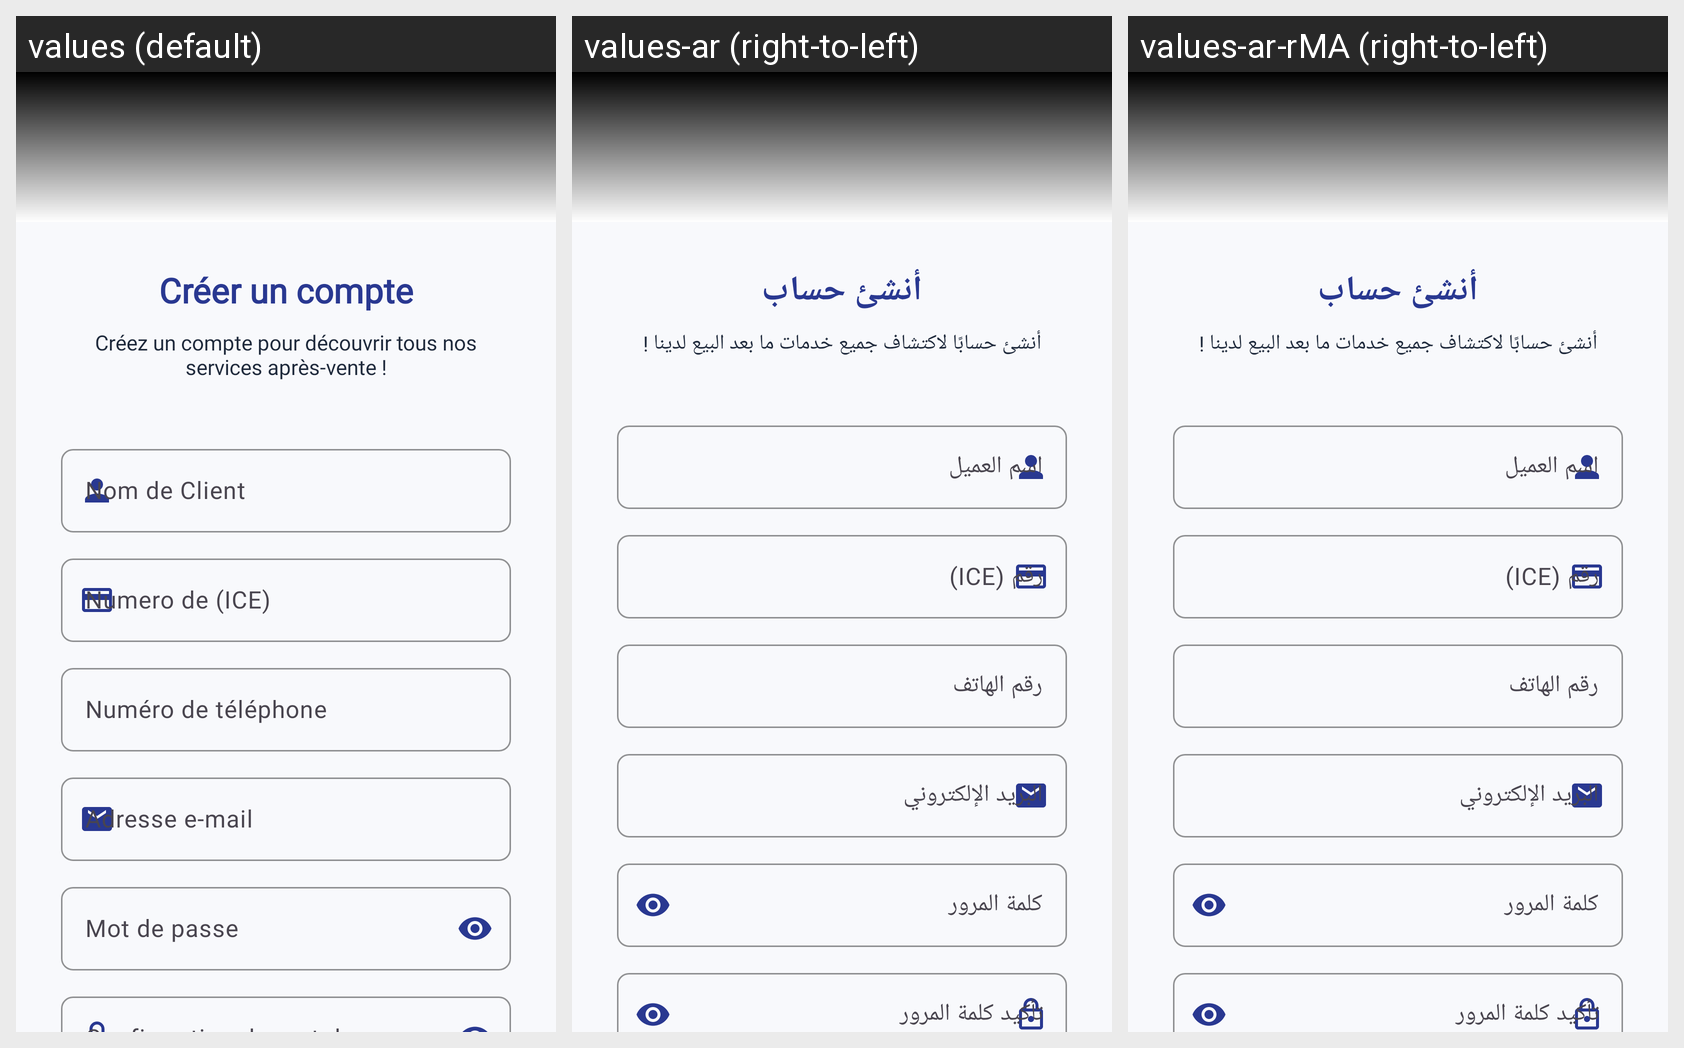

For this localized Android screen grid, give each drawn string resource with its value in every locale shown.
Android screen res/layout/activity_client_register.xml rendered under 3 locales, left to right: values (default), values-ar (right-to-left), values-ar-rMA (right-to-left). Device: Nexus 5 (rendered at 1080×1920; each locale shown at half size, 540×960, under a caption strip naming it); theme Theme.WinnerSoftwareApp.
Strings drawn on this screen, with the default value and each locale's value (text and hints the layout hard-codes, and strings that could not be matched under every locale, appear in the picture but are not listed):

creer_compte
  values: Créer un compte
  values-ar: أنشئ حساب
  values-ar-rMA: أنشئ حساب

creer_compte_description
  values: Créez un compte pour découvrir tous nos services après-vente !
  values-ar: أنشئ حسابًا لاكتشاف جميع خدمات ما بعد البيع لدينا !
  values-ar-rMA: أنشئ حسابًا لاكتشاف جميع خدمات ما بعد البيع لدينا !

nom_client
  values: Nom de Client
  values-ar: اسم العميل
  values-ar-rMA: اسم العميل  [from values-ar]

numero_ice
  values: Numero de (ICE)
  values-ar: رقم (ICE)
  values-ar-rMA: رقم (ICE)  [from values-ar]

numero_telephone
  values: Numéro de téléphone
  values-ar: رقم الهاتف
  values-ar-rMA: رقم الهاتف  [from values-ar]

adresse_email
  values: Adresse e-mail
  values-ar: البريد الإلكتروني
  values-ar-rMA: البريد الإلكتروني  [from values-ar]

mot_de_passe
  values: Mot de passe
  values-ar: كلمة المرور
  values-ar-rMA: كلمة المرور
